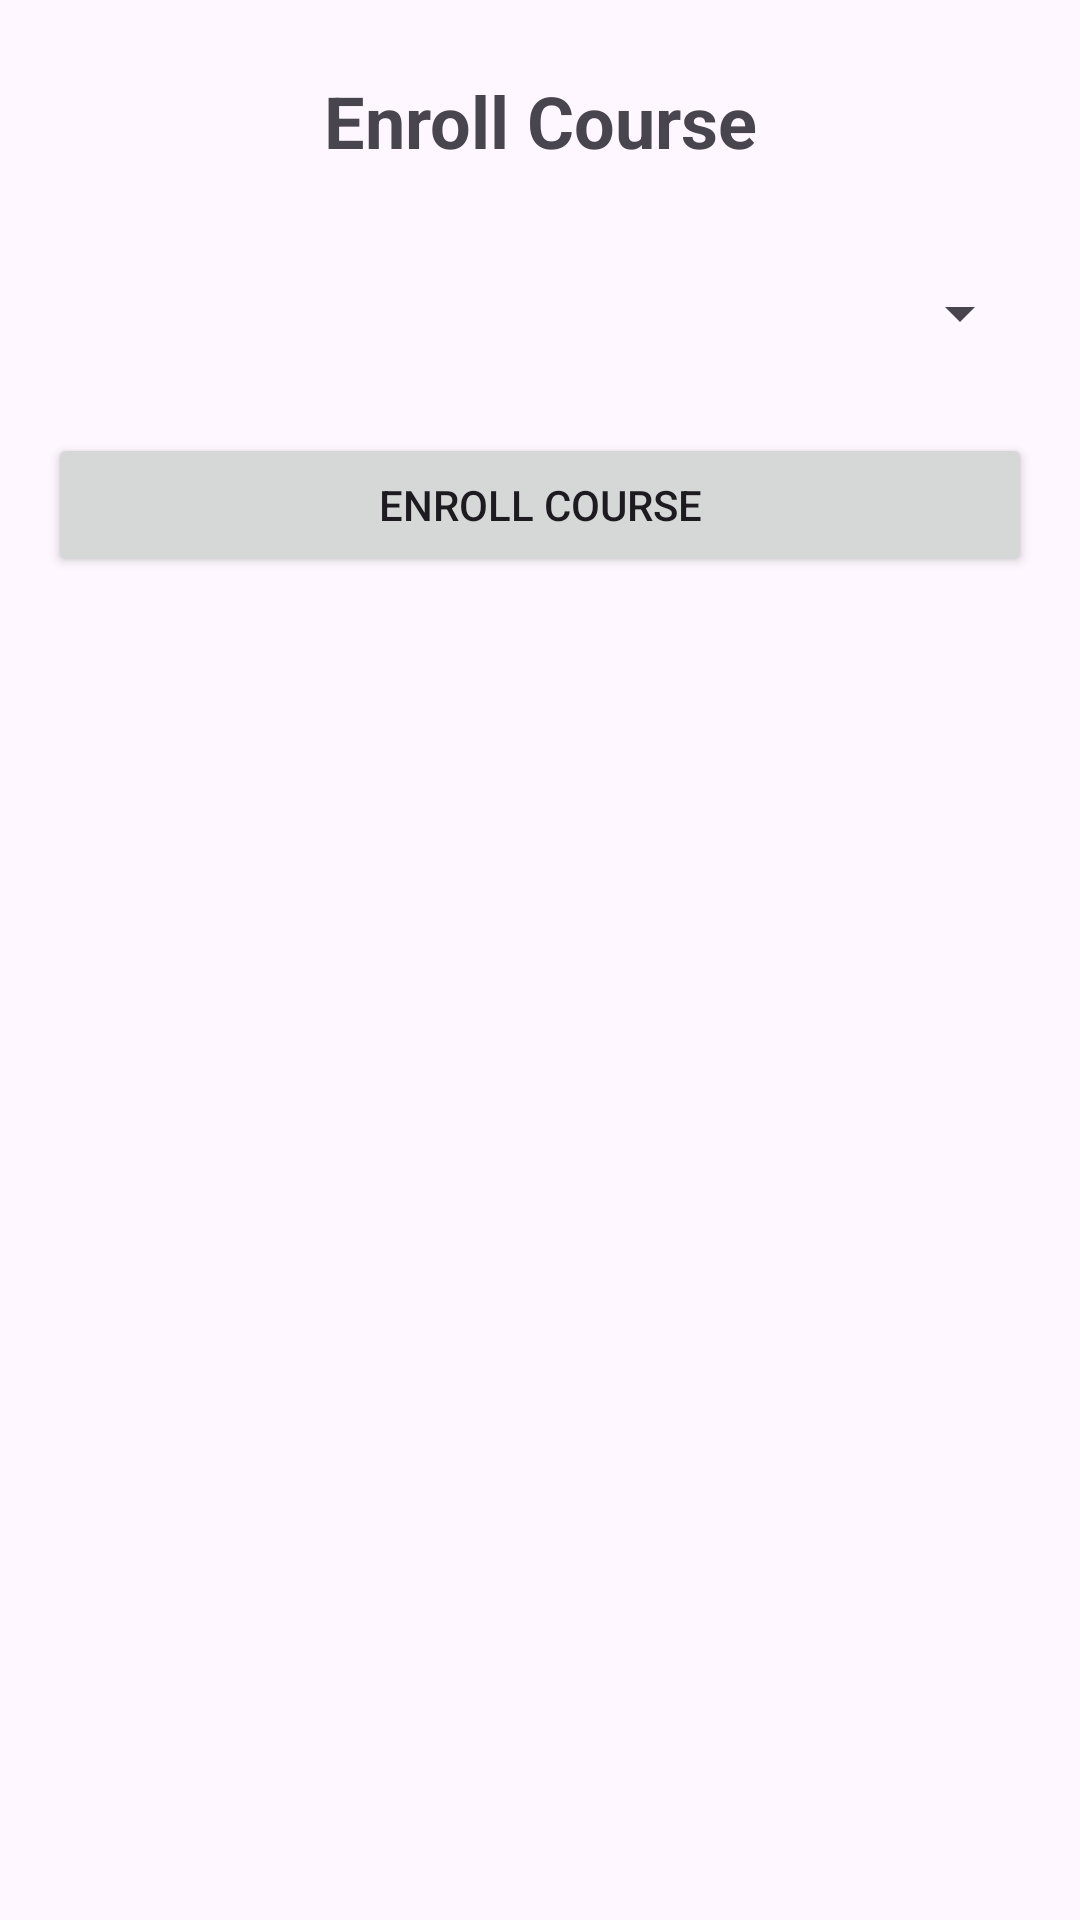

This screen was rendered from an Android layout file. Write that file and the resources it references.
<!-- AndroidManifest.xml: application theme Theme.AndroidSistemAkademik -->
<!-- res/layout/fragment_student_enroll.xml -->
<?xml version="1.0" encoding="utf-8"?>
<LinearLayout xmlns:android="http://schemas.android.com/apk/res/android"
    xmlns:tools="http://schemas.android.com/tools"
    android:layout_width="match_parent"
    android:layout_height="match_parent"
    android:orientation="vertical"
    android:paddingHorizontal="16dp"
    android:paddingVertical="24dp"
    tools:context=".presentation.student.enroll.StudentEnrollFragment">

    <TextView
        android:id="@+id/tv_title"
        android:layout_width="match_parent"
        android:layout_height="wrap_content"
        android:text="Enroll Course"
        android:textAlignment="center"
        android:textSize="24sp"
        android:textStyle="bold"
        android:layout_marginBottom="24dp" />

    <Spinner
        android:id="@+id/spinner_course"
        android:layout_width="match_parent"
        android:layout_height="wrap_content"
        android:layout_marginBottom="16dp"
        android:minHeight="48dp" />

    <Button
        android:id="@+id/btn_submit"
        android:layout_width="match_parent"
        android:layout_height="wrap_content"
        android:text="Enroll Course" />

</LinearLayout>
<!-- resources referenced by this layout -->
<resources>
  <style name="Theme.AndroidSistemAkademik" parent="Base.Theme.AndroidSistemAkademik" />
  <style name="Base.Theme.AndroidSistemAkademik" parent="Theme.Material3.DayNight.NoActionBar">
          
          
      </style>
</resources>
